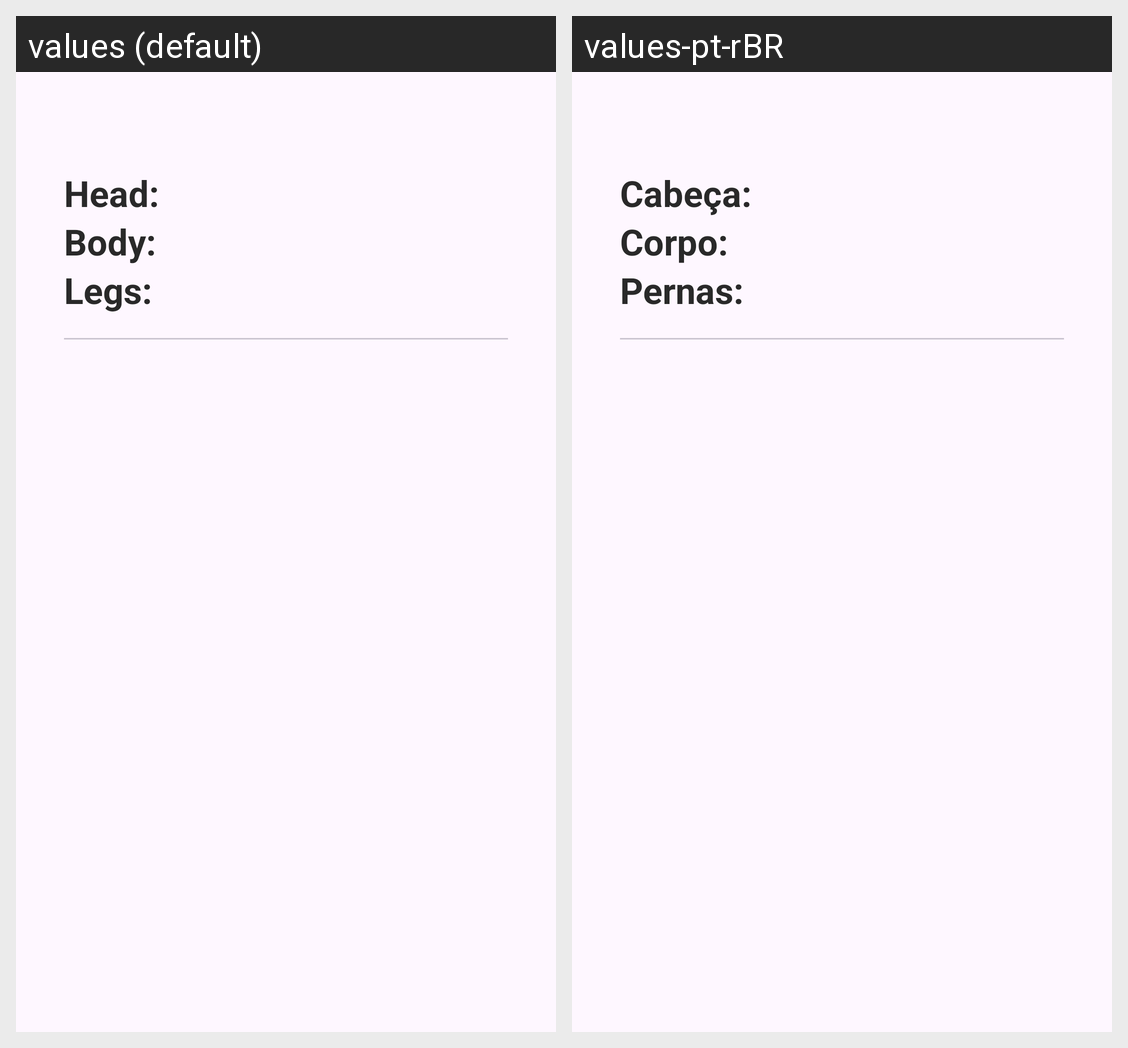

Here is an Android app screen in its default locale and in the app's own translations. Write out the translated-string differences for the strings that appear on this screen.
Android screen res/layout/damage_range_item.xml rendered under 2 locales, left to right: values (default), values-pt-rBR. Device: Nexus 5 (rendered at 1080×1920; each locale shown at half size, 540×960, under a caption strip naming it); theme Theme.ValorantWiki.
Strings drawn on this screen, with the default value and each locale's value (text and hints the layout hard-codes, and strings that could not be matched under every locale, appear in the picture but are not listed):

item_damage_range_head_title
  values: Head:
  values-pt-rBR: Cabeça: 

item_damage_range_body_title
  values: Body:
  values-pt-rBR: Corpo: 

item_damage_range_legs_title
  values: Legs:
  values-pt-rBR: Pernas:
